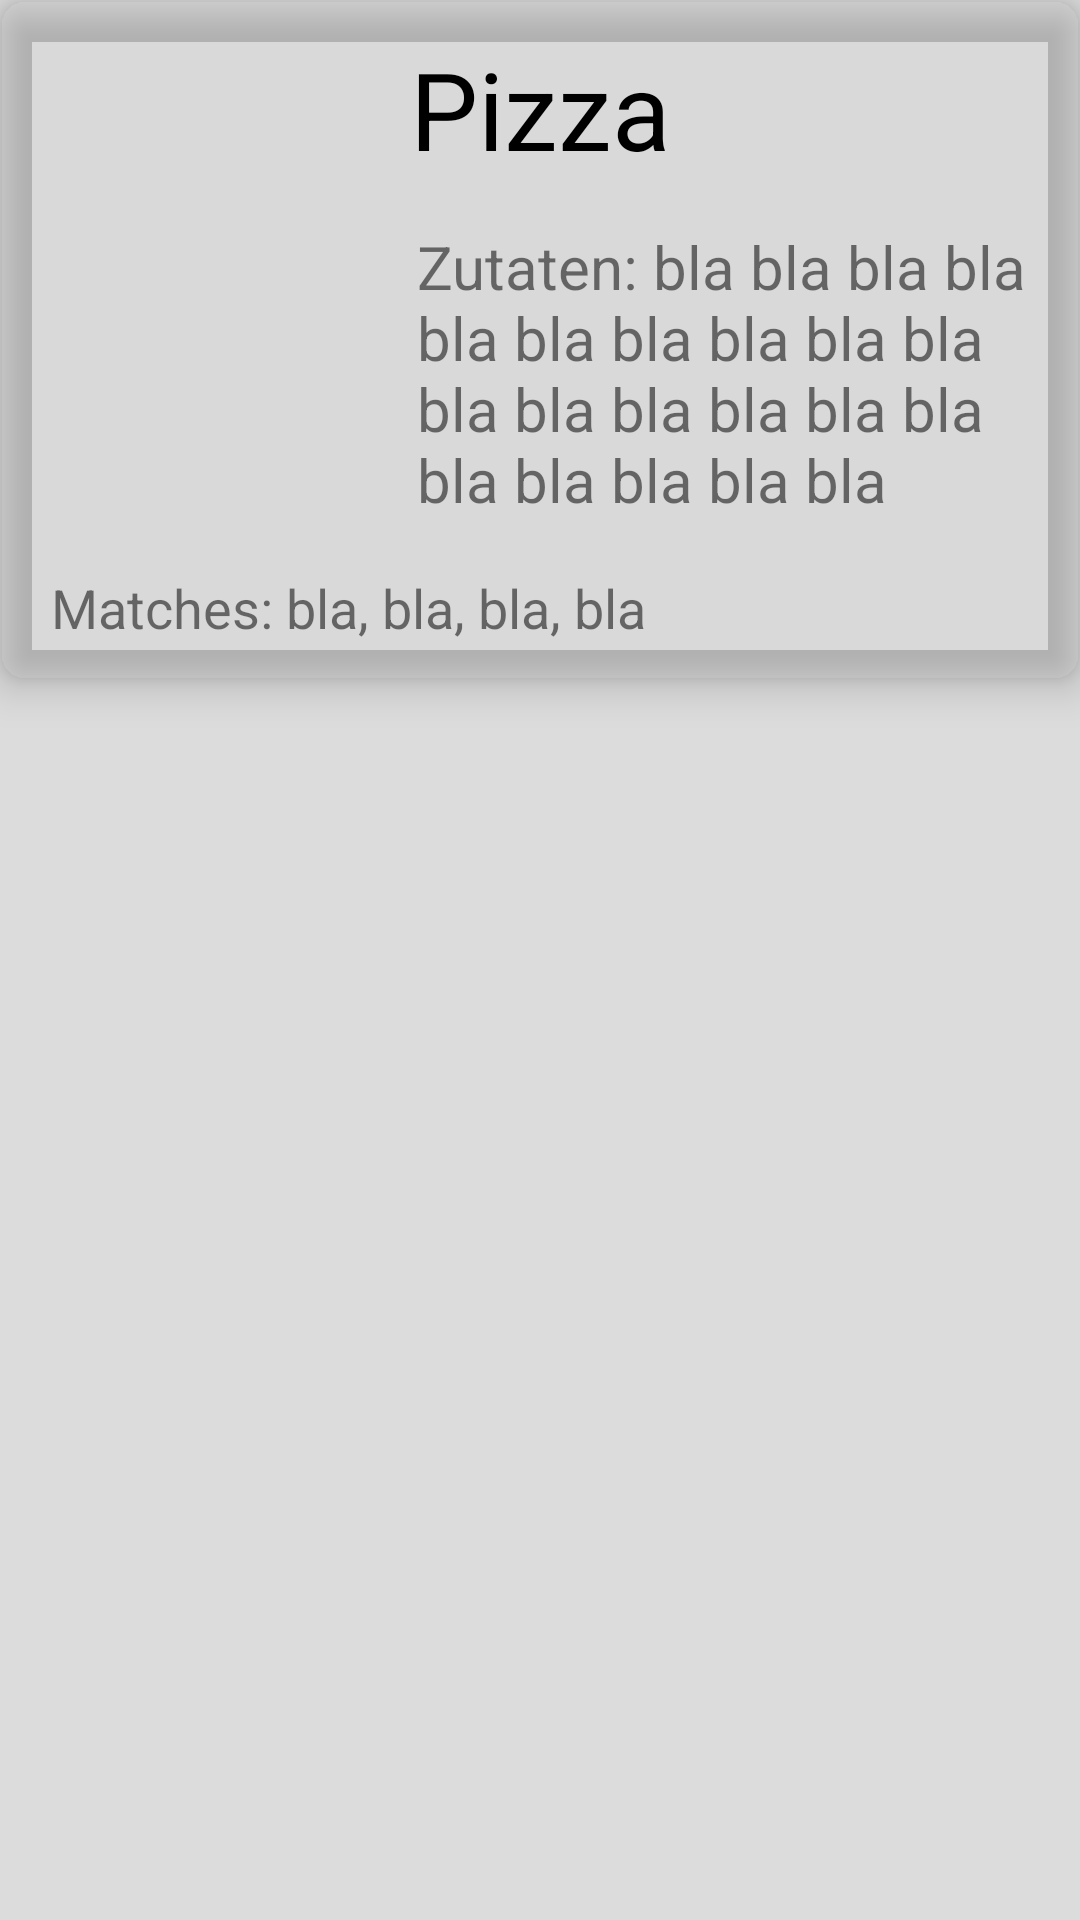

Reconstruct the res/layout file that produces this screen, plus the resources it refers to.
<!-- AndroidManifest.xml: application theme Theme.MobAppProject -->
<!-- res/layout/layout_list_item.xml -->
<?xml version="1.0" encoding="utf-8"?>
<androidx.constraintlayout.widget.ConstraintLayout
    xmlns:android="http://schemas.android.com/apk/res/android"
    xmlns:app="http://schemas.android.com/apk/res-auto"
    xmlns:tools="http://schemas.android.com/tools"
    android:layout_width="match_parent"
    android:layout_height="match_parent"
    android:layout_marginTop="40dp">

    <androidx.cardview.widget.CardView
        android:layout_width="360dp"
        android:layout_height="wrap_content"
        app:cardCornerRadius="8dp"
        app:cardElevation="8dp"
        app:cardBackgroundColor="@color/cardview_shadow_end_color"
        app:layout_constraintEnd_toEndOf="parent"
        app:layout_constraintStart_toStartOf="parent"
        app:layout_constraintTop_toTopOf="parent">

        <RelativeLayout
            android:padding="12dp"
            android:layout_width="match_parent"
            android:layout_height="wrap_content">
            <TextView
                android:id="@+id/title"
                android:layout_width="match_parent"
                android:layout_height="wrap_content"
                android:layout_alignParentTop="true"
                android:gravity="center"
                android:text="Pizza"
                android:textColor="@color/black"
                android:textSize="36sp"
                tools:layout_editor_absoluteX="147dp"
                tools:layout_editor_absoluteY="217dp" />

            <RelativeLayout
                android:id="@+id/relativeLayout1"
                android:layout_width="match_parent"
                android:layout_height="wrap_content"
                android:layout_below="@+id/title">

                <ImageView
                    android:id="@+id/imageView"
                    android:layout_width="120dp"
                    android:layout_height="120dp"
                    android:layout_alignParentStart="true"
                    android:layout_alignParentLeft="true"
                    android:layout_alignParentTop="true"
                    tools:layout_editor_absoluteX="117dp"
                    tools:layout_editor_absoluteY="265dp"
                    android:src="@drawable/placeholder" />

                    <TextView
                        android:id="@+id/ingredients"
                        android:layout_width="match_parent"
                        android:layout_height="wrap_content"
                        android:layout_toRightOf="@+id/imageView"
                        android:layout_toEndOf="@+id/imageView"
                        android:layout_marginTop="15dp"
                        android:layout_marginLeft="7dp"
                        android:layout_marginStart="7dp"
                        android:text="Zutaten: bla bla bla bla bla bla bla bla bla bla bla bla bla bla bla bla bla bla bla bla bla"
                        android:textSize="20sp"
                        tools:layout_editor_absoluteX="147dp"
                        tools:layout_editor_absoluteY="217dp" />
            </RelativeLayout>

            <TextView
                android:id="@+id/matches"
                android:layout_width="match_parent"
                android:layout_height="wrap_content"
                android:layout_marginTop="10dp"
                android:layout_below="@+id/relativeLayout1"
                android:layout_alignParentStart="true"
                android:layout_alignParentLeft="true"
                android:layout_marginLeft="5dp"
                android:layout_marginStart="5dp"
                android:text="Matches: bla, bla, bla, bla"
                android:textSize="18sp"
                tools:layout_editor_absoluteX="147dp"
                tools:layout_editor_absoluteY="217dp" />
        </RelativeLayout>
    </androidx.cardview.widget.CardView>

</androidx.constraintlayout.widget.ConstraintLayout>
<!-- resources referenced by this layout -->
<resources>
  <color name="black">#FF000000</color>
  <style name="Theme.MobAppProject" parent="Theme.MaterialComponents.DayNight.DarkActionBar">
          
          <item name="colorPrimary">@color/purple_500</item>
          <item name="colorPrimaryVariant">@color/purple_700</item>
          <item name="colorOnPrimary">@color/white</item>
          
          <item name="colorSecondary">@color/purple_500</item>
          <item name="colorSecondaryVariant">@color/teal_700</item>
          <item name="colorOnSecondary">@color/black</item>
          
          <item name="android:statusBarColor" tools:targetApi="l">?attr/colorPrimaryVariant</item>
          
          <item name="android:colorBackground">@color/light_grey</item>
      </style>
  <color name="purple_500">#FF6200EE</color>
  <color name="purple_700">#FF3700B3</color>
  <color name="white">#FFFFFFFF</color>
  <color name="teal_700">#FF018786</color>
  <color name="light_grey">#DDDCDC</color>
</resources>
